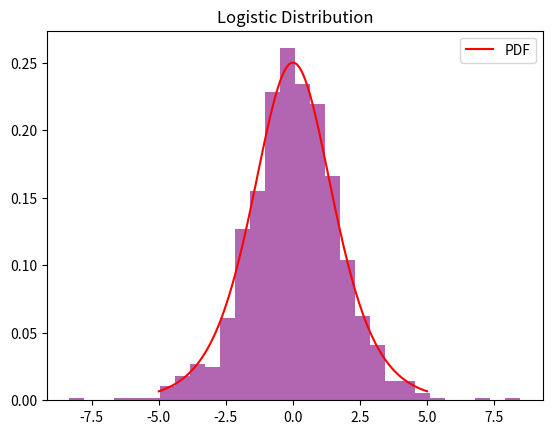

This figure's Python source:
import numpy as np
import matplotlib.pyplot as plt
from scipy.stats import logistic

loc = 0
scale = 1
data_logistic = np.random.logistic(loc, scale, 1000)

plt.hist(data_logistic, bins=30, density=True, alpha=0.6, color='purple')
x = np.linspace(-5, 5, 100)
plt.plot(x, logistic.pdf(x, loc, scale), 'r', label='PDF')
plt.title('Logistic Distribution')
plt.legend()
plt.show()